Run: headless pygame with SDL's dummy video driver; simulated clock (each Clock.tick advances the game by its frame time, no real sleeping); random seed 0; keys injected as events and as key.get_pressed() state; no mouse input.
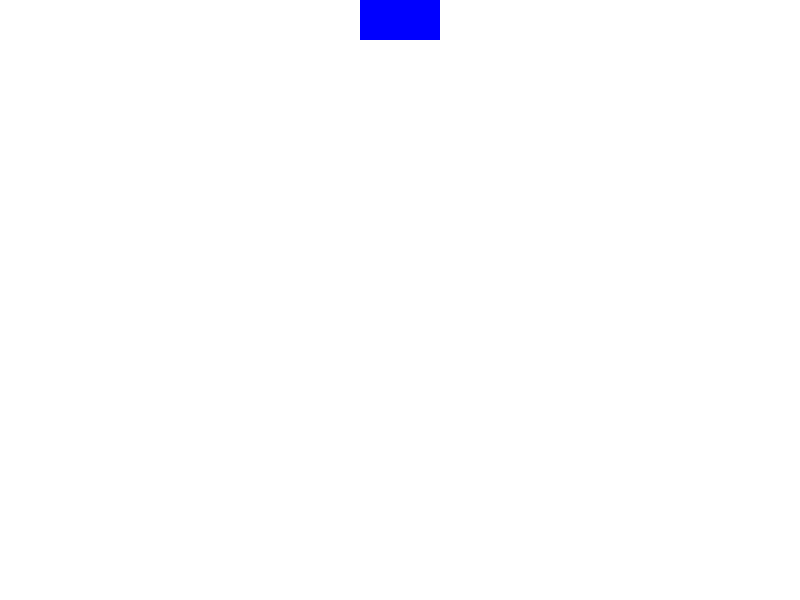
Frame 1 of 4 · flips 1–60 · no input
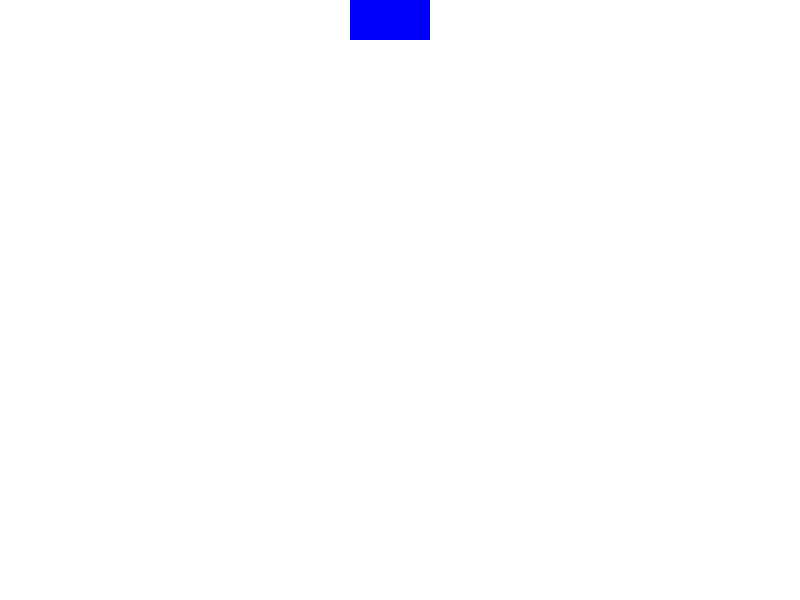
Frame 2 of 4 · flips 61–180 · tapped SPACE, RETURN · held RIGHT (→), D
Frame 3 of 4 · flips 181–300 · held DOWN (↓), S · screen unchanged from frame 2, image omitted
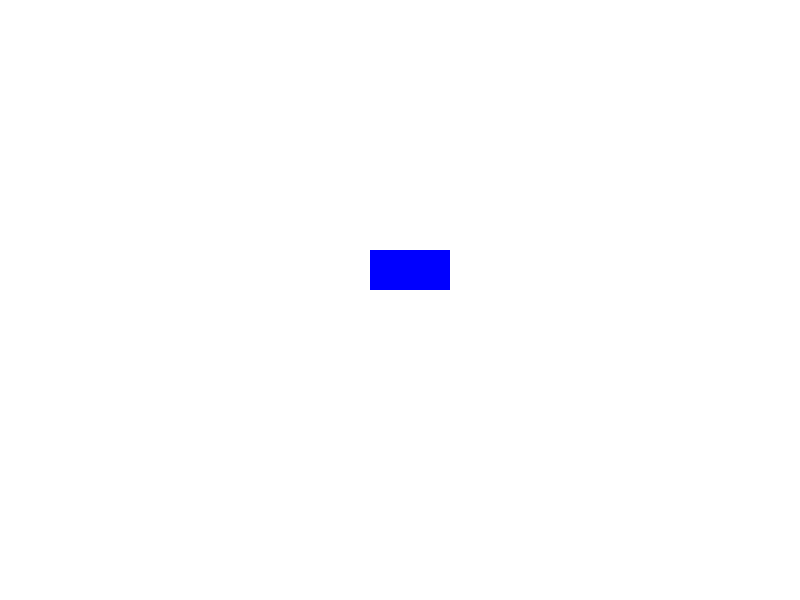
Frame 4 of 4 · flips 301–420 · held LEFT (←), A, UP (↑), W

The pygame program that drew these frames:

import pygame

pygame.init()

screen = pygame.display.set_mode((800, 600))
clock = pygame.time.Clock()
running = True

# 사각형 정의
rect1 = pygame.Rect(screen.get_width()/2 - 40 , 0, 80, 40)

# 객체 이동 속도
speed = 50 # 300 pixel / second

count= 0
count1= 0
count2 = 0
count3 = 0

while running:
    for event in pygame.event.get():
        if event.type == pygame.QUIT:
            running = False
        elif event.type == pygame.KEYDOWN: # 키보드가 눌러졌다.
            if event.key == pygame.K_LEFT: # 어떤 Key가 눌러졌습니까?
                 print("왼쪽 화살표 클릭: ", count)
                 count += 1
            if event.key == pygame.K_RIGHT: # 어떤 Key가 눌러졌습니까?
                 print("오른쪽 화살표 클릭: ", count1)
                 count1 += 1
            if event.key == pygame.K_UP:
                print("위쪽 화살표 클릭:",count2)
                count2 +=1
            if event.key == pygame.K_DOWN:
                print("밑쪽 화살표 클릭: ",count3)
                count3 +=1
    dt = clock.tick(60) / 1000 # dt 프로그램 실행 멈춤.

    # <-,  -> Key를 누를 때 사각형을 좌우로 이동.
    # 키보드 입력 처리
    keys =pygame.key.get_pressed()
    if keys[pygame.K_LEFT]:
        rect1.x -= speed
    if keys[pygame.K_RIGHT]:
        rect1.x += speed
    if keys[pygame.K_UP]:
        rect1.y -= speed
    if keys[pygame.K_DOWN]:
        rect1.y += speed


#네모 안에서만  움직이기위해 
    if rect1.bottom > screen.get_height():
        rect1.y = screen.get_height() - rect1.height
        speed = -speed
        
    if rect1.y < 0:
        rect1.y = 0
        speed = -speed
        
    
    # rect1.x += speed *  dt
    
    if rect1.right > screen.get_width():
       rect1.x = screen.get_width() - rect1.width
       speed = -speed
       
    if rect1.x < 0:
        rect1.x = 0
        speed = -speed
    
    
    # 화면을 흰색으로 칠한다.
    screen.fill((255, 255, 255))

    pygame.draw.rect(screen, (0, 0, 255), rect1) # Rect 객체 이용
    
    
    # 지금까지 메모리에 작성된 그림을 화면(Screen)에 출력
    pygame.display.flip()
    
    
pygame.quit()
